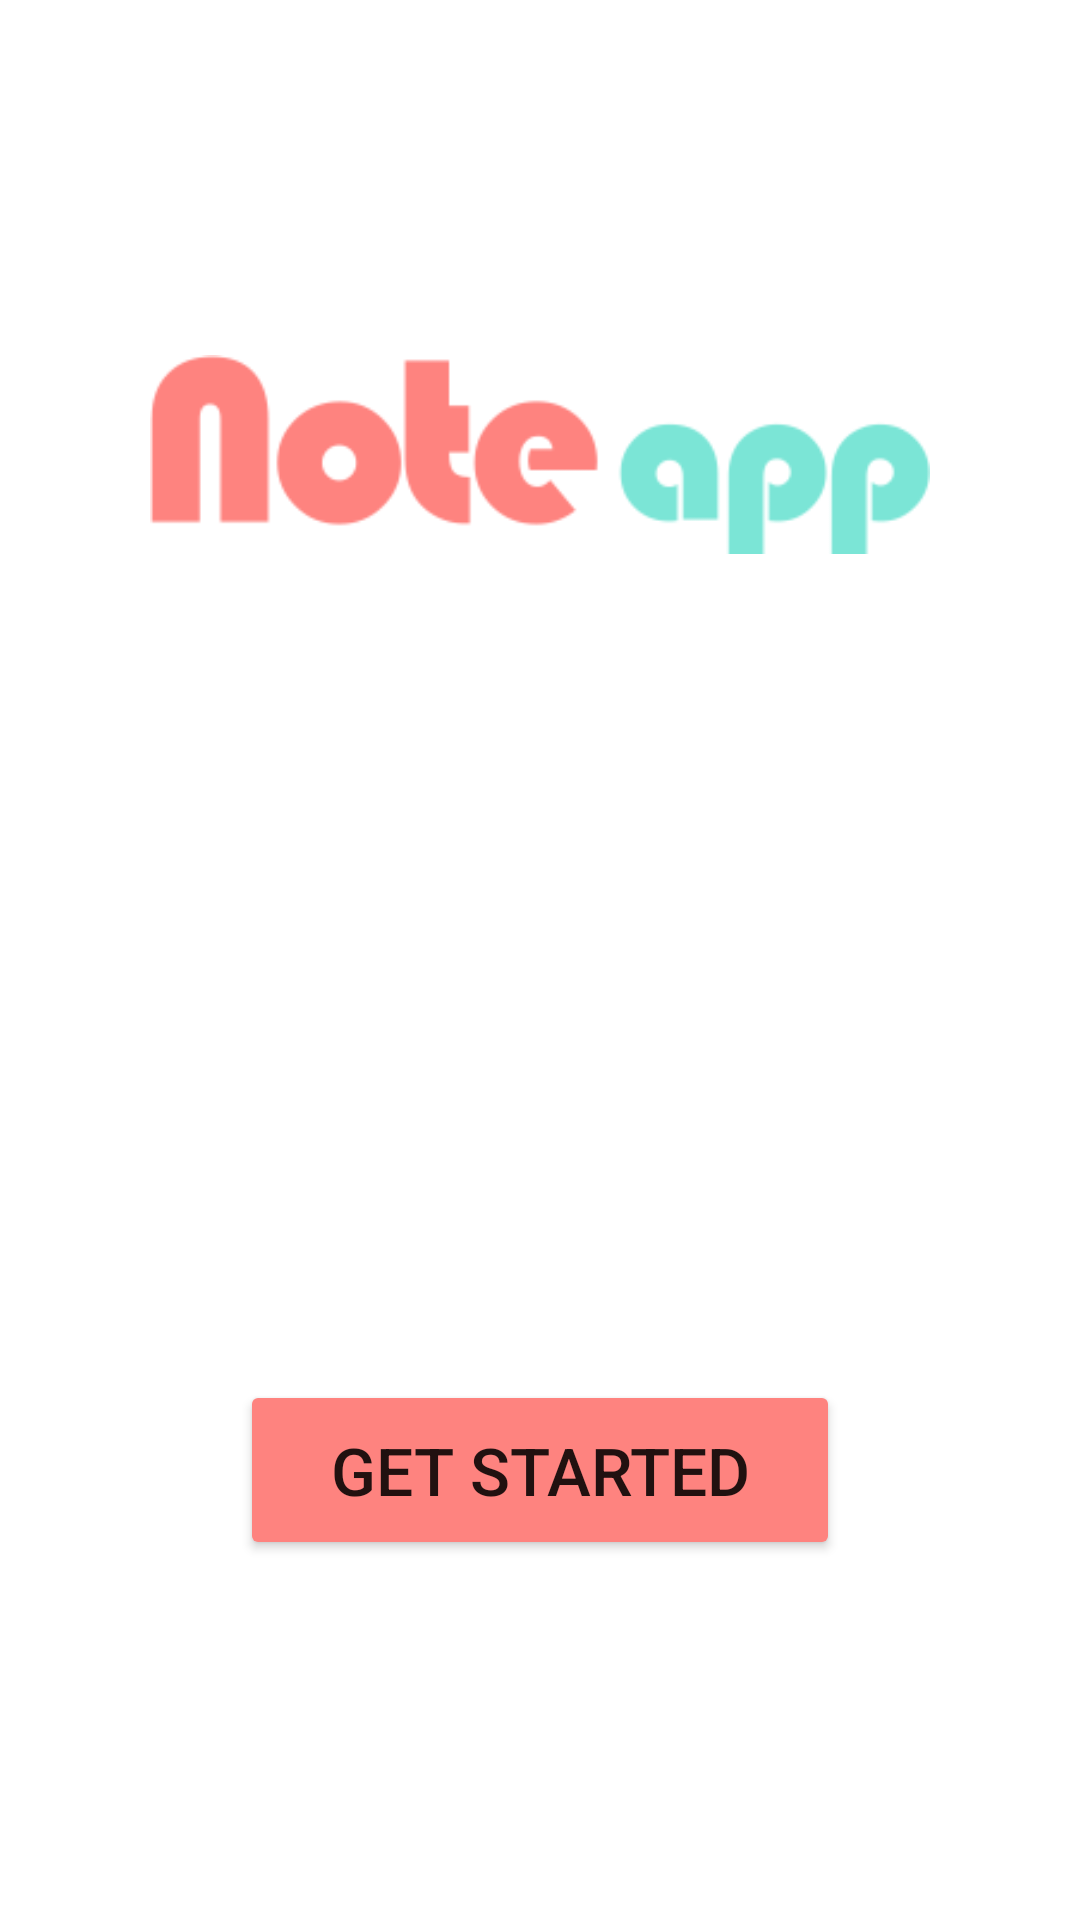

This screen was rendered from an Android layout file. Write that file and the resources it references.
<!-- AndroidManifest.xml: application theme Theme.MyNoteApp -->
<!-- res/layout/activity_get_started.xml -->
<?xml version="1.0" encoding="utf-8"?>
<androidx.constraintlayout.widget.ConstraintLayout xmlns:android="http://schemas.android.com/apk/res/android"
    xmlns:app="http://schemas.android.com/apk/res-auto"
    xmlns:tools="http://schemas.android.com/tools"
    android:layout_width="match_parent"
    android:layout_height="match_parent"
    android:background="@color/white"
    android:layoutAnimation="@anim/layout_scale_up"
    tools:context=".activity.GetStartedActivity">

    <ImageView
        android:id="@+id/welcome_girl_image"
        android:layout_width="0dp"
        android:layout_height="0dp"
        android:src="@drawable/welcome_girl"
        app:layout_constraintBottom_toBottomOf="parent"
        app:layout_constraintEnd_toEndOf="parent"
        app:layout_constraintStart_toStartOf="parent"
        app:layout_constraintTop_toTopOf="parent" />

    <ImageView
        android:paddingStart="50dp"
        android:paddingEnd="50dp"
        android:layout_width="wrap_content"
        android:layout_height="wrap_content"
        android:layout_marginTop="110dp"
        android:src="@drawable/title_app"
        app:layout_constraintEnd_toEndOf="parent"
        app:layout_constraintStart_toStartOf="parent"
        app:layout_constraintTop_toTopOf="parent" />
    <Button
        android:id="@+id/get_started_button"
        android:layout_width="200dp"
        android:layout_height="60dp"
        android:layout_marginBottom="120dp"
        android:text="@string/get_started"
        android:textSize="22sp"
        android:backgroundTint="@color/pink"
        app:layout_constraintBottom_toBottomOf="parent"
        app:layout_constraintStart_toStartOf="parent"
        app:layout_constraintEnd_toEndOf="parent"/>


</androidx.constraintlayout.widget.ConstraintLayout>
<!-- resources referenced by this layout -->
<resources>
  <color name="pink">#fe837f</color>
  <color name="white">#FFFFFFFF</color>
  <!-- drawable title_app: png bitmap (drawable, 4776 bytes) -->
  <string name="get_started">GET STARTED</string>
  <style name="Theme.MyNoteApp" parent="Theme.MaterialComponents.DayNight.NoActionBar">
          
          <item name="colorPrimary">@color/purple_500</item>
          <item name="colorPrimaryVariant">@color/purple_700</item>
          <item name="colorOnPrimary">@color/white</item>
          
          <item name="colorSecondary">@color/teal_200</item>
          <item name="colorSecondaryVariant">@color/teal_700</item>
          <item name="colorOnSecondary">@color/black</item>
          
          <item name="android:statusBarColor" tools:targetApi="l">@android:color/transparent</item>
          
          <item name="android:navigationBarColor">@android:color/transparent</item>
      </style>
  <color name="purple_500">#FF6200EE</color>
  <color name="purple_700">#FF3700B3</color>
  <color name="teal_200">#FF03DAC5</color>
  <color name="teal_700">#FF018786</color>
  <color name="black">#FF000000</color>
</resources>
